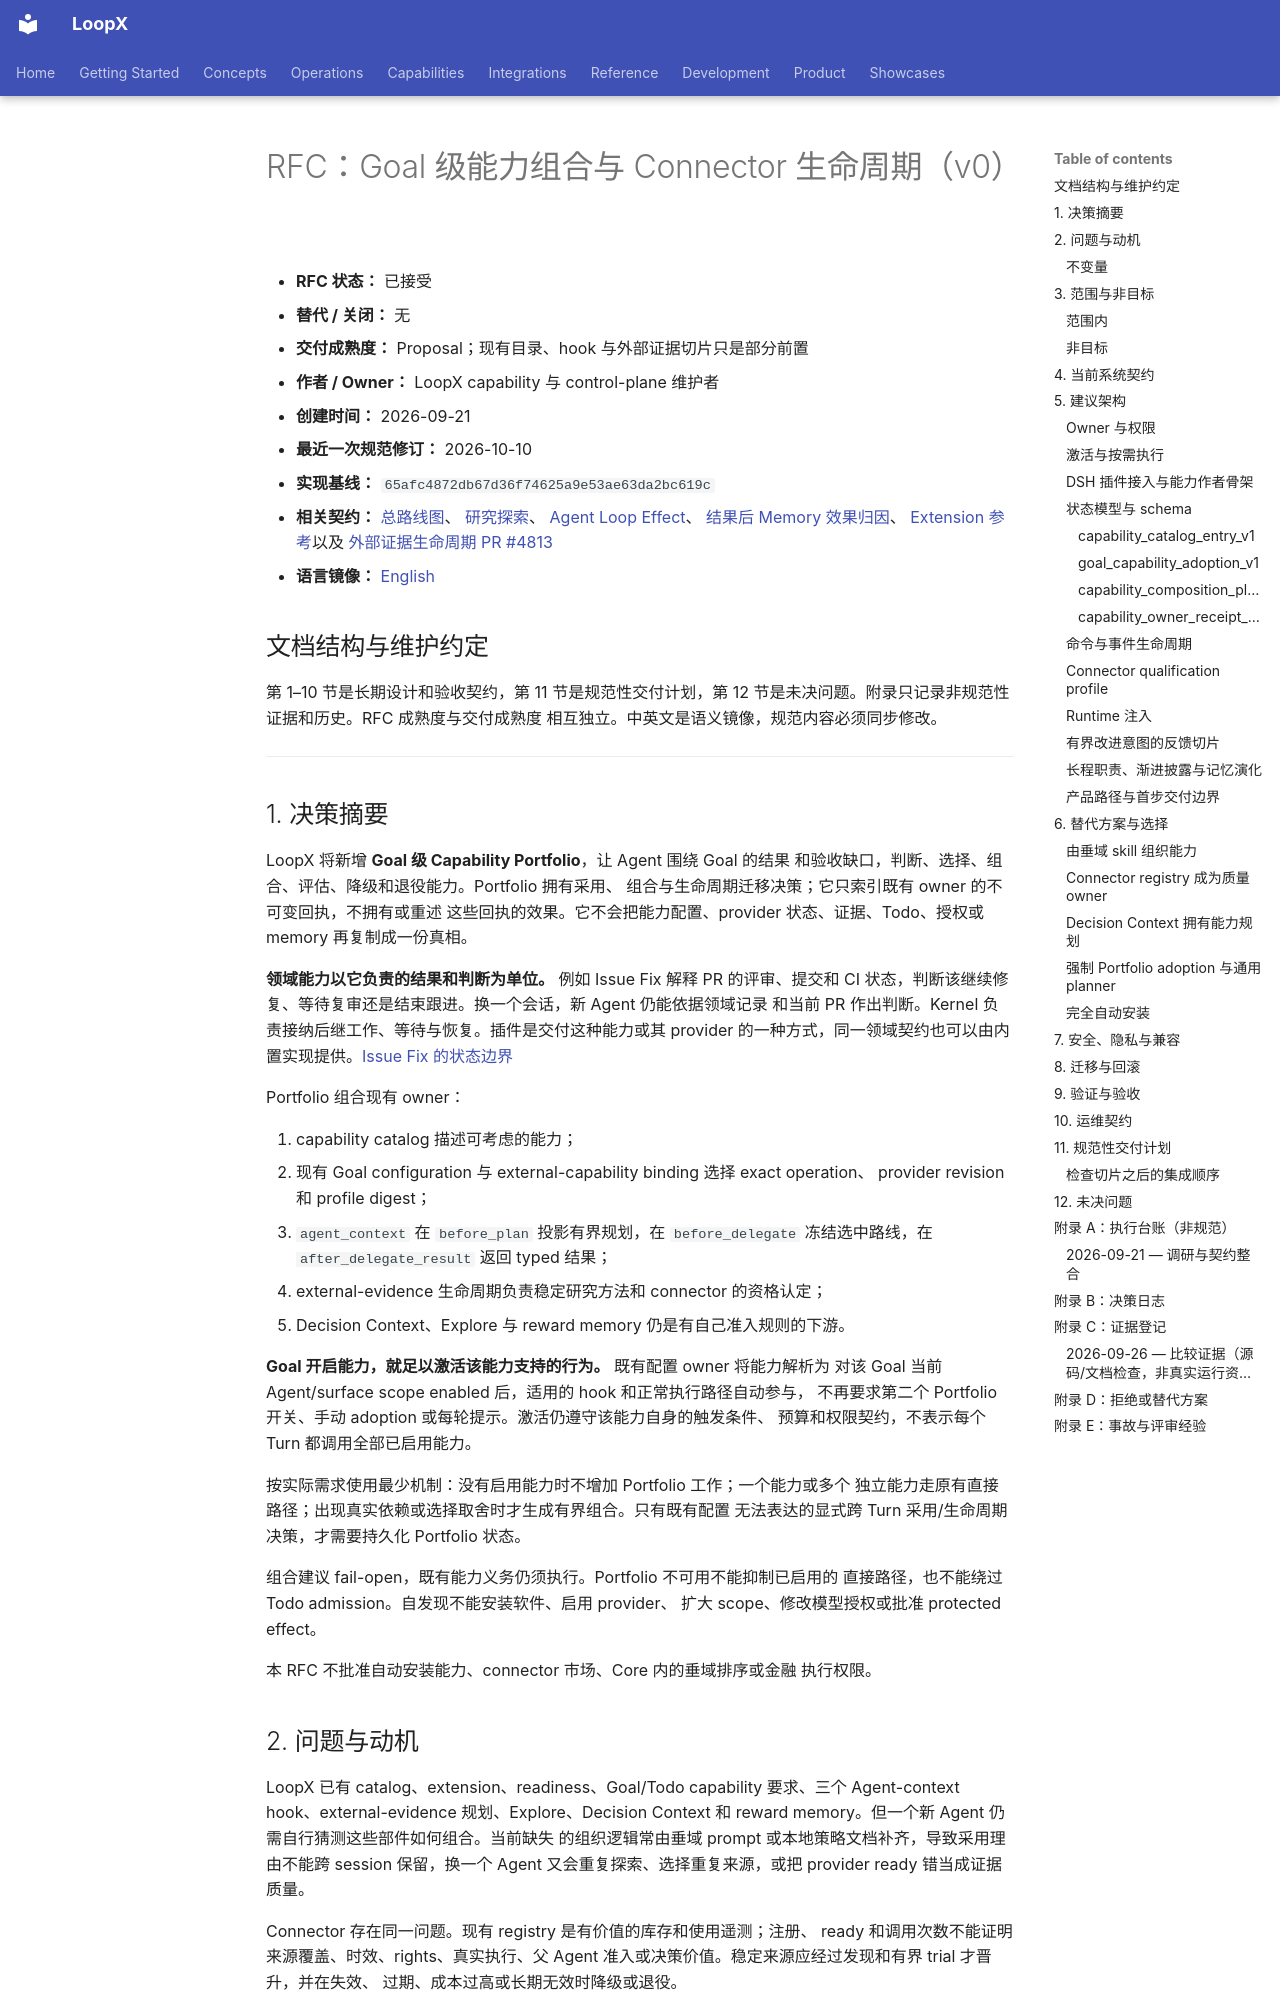

repository: loopx-project/loopx · page: architecture/rfcs/goal-scoped-capability-portfolio-v0.zh-CN/index.html · generator: mkdocs

# RFC：Goal 级能力组合与 Connector 生命周期（v0）

- **RFC 状态：** 已接受
- **替代 / 关闭：** 无
- **交付成熟度：** Proposal；现有目录、hook 与外部证据切片只是部分前置
- **作者 / Owner：** LoopX capability 与 control-plane 维护者
- **创建时间：** 2026-09-21
- **最近一次规范修订：** 2026-10-10
- **实现基线：** `65afc4872db67d36f74625a9e53ae63da2bc619c`
- **相关契约：** [总路线图](loopx-overall-roadmap-v0.zh-CN.md)、
  [研究探索](research-exploration-control-plane-v0.zh-CN.md)、
  [Agent Loop Effect](agent-loop-effect-interpreter-v0.zh-CN.md)、
  [结果后 Memory 效果归因](post-outcome-memory-utility-attribution-v0.zh-CN.md)、
  [Extension 参考](../../reference/extensions.md)以及
  [外部证据生命周期 PR #4813](https://github.com/loopx-project/loopx/pull/4813)
- **语言镜像：** [English](goal-scoped-capability-portfolio-v0.md)

## 文档结构与维护约定

第 1–10 节是长期设计和验收契约，第 11 节是规范性交付计划，第 12
节是未决问题。附录只记录非规范性证据和历史。RFC 成熟度与交付成熟度
相互独立。中英文是语义镜像，规范内容必须同步修改。

---

## 1. 决策摘要

LoopX 将新增 **Goal 级 Capability Portfolio**，让 Agent 围绕 Goal 的结果
和验收缺口，判断、选择、组合、评估、降级和退役能力。Portfolio 拥有采用、
组合与生命周期迁移决策；它只索引既有 owner 的不可变回执，不拥有或重述
这些回执的效果。它不会把能力配置、provider 状态、证据、Todo、授权或
memory 再复制成一份真相。

**领域能力以它负责的结果和判断为单位。** 例如 Issue Fix 解释 PR 的评审、提交和 CI
状态，判断该继续修复、等待复审还是结束跟进。换一个会话，新 Agent 仍能依据领域记录
和当前 PR 作出判断。Kernel 负责接纳后继工作、等待与恢复。插件是交付这种能力或其
provider 的一种方式，同一领域契约也可以由内置实现提供。[Issue Fix 的状态边界](../../../loopx/capabilities/issue_fix/docs/state-kernel-domain-state-case-study.zh-CN.md)

Portfolio 组合现有 owner：

1. capability catalog 描述可考虑的能力；
2. 现有 Goal configuration 与 external-capability binding 选择 exact operation、
   provider revision 和 profile digest；
3. `agent_context` 在 `before_plan` 投影有界规划，在 `before_delegate`
   冻结选中路线，在 `after_delegate_result` 返回 typed 结果；
4. external-evidence 生命周期负责稳定研究方法和 connector 的资格认定；
5. Decision Context、Explore 与 reward memory 仍是有自己准入规则的下游。

**Goal 开启能力，就足以激活该能力支持的行为。** 既有配置 owner 将能力解析为
对该 Goal 当前 Agent/surface scope enabled 后，适用的 hook 和正常执行路径自动参与，
不再要求第二个
Portfolio 开关、手动 adoption 或每轮提示。激活仍遵守该能力自身的触发条件、
预算和权限契约，不表示每个 Turn 都调用全部已启用能力。

按实际需求使用最少机制：没有启用能力时不增加 Portfolio 工作；一个能力或多个
独立能力走原有直接路径；出现真实依赖或选择取舍时才生成有界组合。只有既有配置
无法表达的显式跨 Turn 采用/生命周期决策，才需要持久化 Portfolio 状态。

组合建议 fail-open，既有能力义务仍须执行。Portfolio 不可用不能抑制已启用的
直接路径，也不能绕过 Todo admission。自发现不能安装软件、启用 provider、
扩大 scope、修改模型授权或批准 protected effect。

本 RFC 不批准自动安装能力、connector 市场、Core 内的垂域排序或金融
执行权限。

## 2. 问题与动机

LoopX 已有 catalog、extension、readiness、Goal/Todo capability 要求、三个
Agent-context hook、external-evidence 规划、Explore、Decision Context 和
reward memory。但一个新 Agent 仍需自行猜测这些部件如何组合。当前缺失
的组织逻辑常由垂域 prompt 或本地策略文档补齐，导致采用理由不能跨
session 保留，换一个 Agent 又会重复探索、选择重复来源，或把 provider
ready 错当成证据质量。

Connector 存在同一问题。现有 registry 是有价值的库存和使用遥测；注册、
ready 和调用次数不能证明来源覆盖、时效、rights、真实执行、父 Agent
准入或决策价值。稳定来源应经过发现和有界 trial 才晋升，并在失效、
过期、成本过高或长期无效时降级或退役。

具体例子：一个投研 Goal 需要最新一手证据、独立反证和 read-heavy worker。
Agent 应能发现已有 external-research 方法、一个 qualified source connector
和一条可用 worker route；解释各自的选择理由；冻结 revision 和预算；记录
部分覆盖与失败；最后说明结果是否改变决策。目前这些事实分散在多个
projection 与说明文字里。
